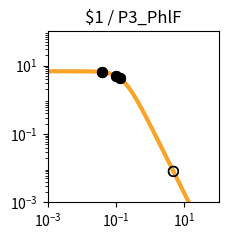

Python code for this plot: (Note: this script raises an exception after producing the figure.)
import matplotlib.pyplot as plt
import matplotlib.ticker as ticker
import numpy as np

fig, ax = plt.subplots(figsize=(2.5,2.5))

plt.xlim(1.000000e-03, 1.000000e+02)
plt.ylim(1.000000e-03, 1.000000e+02)

x = np.array([1.000000e-03,1.122018e-03,1.258925e-03,1.412538e-03,1.584893e-03,1.778279e-03,1.995262e-03,2.238721e-03,2.511886e-03,2.818383e-03,3.162278e-03,3.548134e-03,3.981072e-03,4.466836e-03,5.011872e-03,5.623413e-03,6.309573e-03,7.079458e-03,7.943282e-03,8.912509e-03,1.000000e-02,1.122018e-02,1.258925e-02,1.412538e-02,1.584893e-02,1.778279e-02,1.995262e-02,2.238721e-02,2.511886e-02,2.818383e-02,3.162278e-02,3.548134e-02,3.981072e-02,4.466836e-02,5.011872e-02,5.623413e-02,6.309573e-02,7.079458e-02,7.943282e-02,8.912509e-02,1.000000e-01,1.122018e-01,1.258925e-01,1.412538e-01,1.584893e-01,1.778279e-01,1.995262e-01,2.238721e-01,2.511886e-01,2.818383e-01,3.162278e-01,3.548134e-01,3.981072e-01,4.466836e-01,5.011872e-01,5.623413e-01,6.309573e-01,7.079458e-01,7.943282e-01,8.912509e-01,1.000000e+00,1.122018e+00,1.258925e+00,1.412538e+00,1.584893e+00,1.778279e+00,1.995262e+00,2.238721e+00,2.511886e+00,2.818383e+00,3.162278e+00,3.548134e+00,3.981072e+00,4.466836e+00,5.011872e+00,5.623413e+00,6.309573e+00,7.079458e+00,7.943282e+00,8.912509e+00,1.000000e+01,1.122018e+01,1.258925e+01,1.412538e+01,1.584893e+01,1.778279e+01,1.995262e+01,2.238721e+01,2.511886e+01,2.818383e+01,3.162278e+01,3.548134e+01,3.981072e+01,4.466836e+01,5.011872e+01,5.623413e+01,6.309573e+01,7.079458e+01,7.943282e+01,8.912509e+01,1.000000e+02,])
y = np.array([6.793769e+00,6.793708e+00,6.793632e+00,6.793537e+00,6.793416e+00,6.793264e+00,6.793072e+00,6.792831e+00,6.792526e+00,6.792143e+00,6.791659e+00,6.791050e+00,6.790283e+00,6.789315e+00,6.788097e+00,6.786561e+00,6.784627e+00,6.782191e+00,6.779123e+00,6.775260e+00,6.770398e+00,6.764279e+00,6.756583e+00,6.746908e+00,6.734754e+00,6.719497e+00,6.700365e+00,6.676407e+00,6.646453e+00,6.609081e+00,6.562573e+00,6.504879e+00,6.433593e+00,6.345940e+00,6.238810e+00,6.108831e+00,5.952525e+00,5.766560e+00,5.548098e+00,5.295258e+00,5.007628e+00,4.686765e+00,4.336552e+00,3.963289e+00,3.575410e+00,3.182809e+00,2.795870e+00,2.424391e+00,2.076633e+00,1.758681e+00,1.474197e+00,1.224541e+00,1.009143e+00,8.260148e-01,6.722568e-01,5.445086e-01,4.392943e-01,3.532611e-01,2.833258e-01,2.267482e-01,1.811542e-01,1.445265e-01,1.151755e-01,9.170305e-02,7.296195e-02,5.801777e-02,4.611348e-02,3.663846e-02,2.910190e-02,2.311031e-02,1.834895e-02,1.456644e-02,1.156234e-02,9.176956e-03,7.283160e-03,5.779843e-03,4.586616e-03,3.639594e-03,2.888025e-03,2.291602e-03,1.818316e-03,1.442758e-03,1.144755e-03,9.082964e-04,7.206752e-04,5.718065e-04,4.536873e-04,3.599670e-04,2.856060e-04,2.266059e-04,1.797936e-04,1.426516e-04,1.131823e-04,8.980074e-05,7.124938e-05,5.653040e-05,4.485210e-05,3.558634e-05,2.823474e-05,2.240187e-05,1.777397e-05,])
c = "#f9a427"

hi_x = np.array([3.987500e-02,3.987500e-02,9.853984e-02,9.853984e-02,1.272722e-01,1.272722e-01,])
hi_y = np.array([6.432484e+00,6.432484e+00,5.046282e+00,5.046282e+00,4.302085e+00,4.302085e+00,])
lo_x = np.array([4.771490e+00,4.771490e+00,])
lo_y = np.array([8.038534e-03,8.038534e-03,])

plt.loglog(x,y,lw=3,color=c)
plt.scatter(hi_x,hi_y,marker='o',s=50,color='black',zorder=10)
plt.scatter(lo_x,lo_y,marker='o',s=50,edgecolors='black',color='none',zorder=10)

plt.title("$1 / P3_PhlF")

ax.xaxis.set_major_locator(ticker.LogLocator(numticks=3))
ax.yaxis.set_major_locator(ticker.LogLocator(numticks=3))

ax.set_aspect('equal')
plt.tight_layout()

plt.savefig("/content/output/0xFB/response_plot_$1_P3_PhlF.png", bbox_inches='tight')
